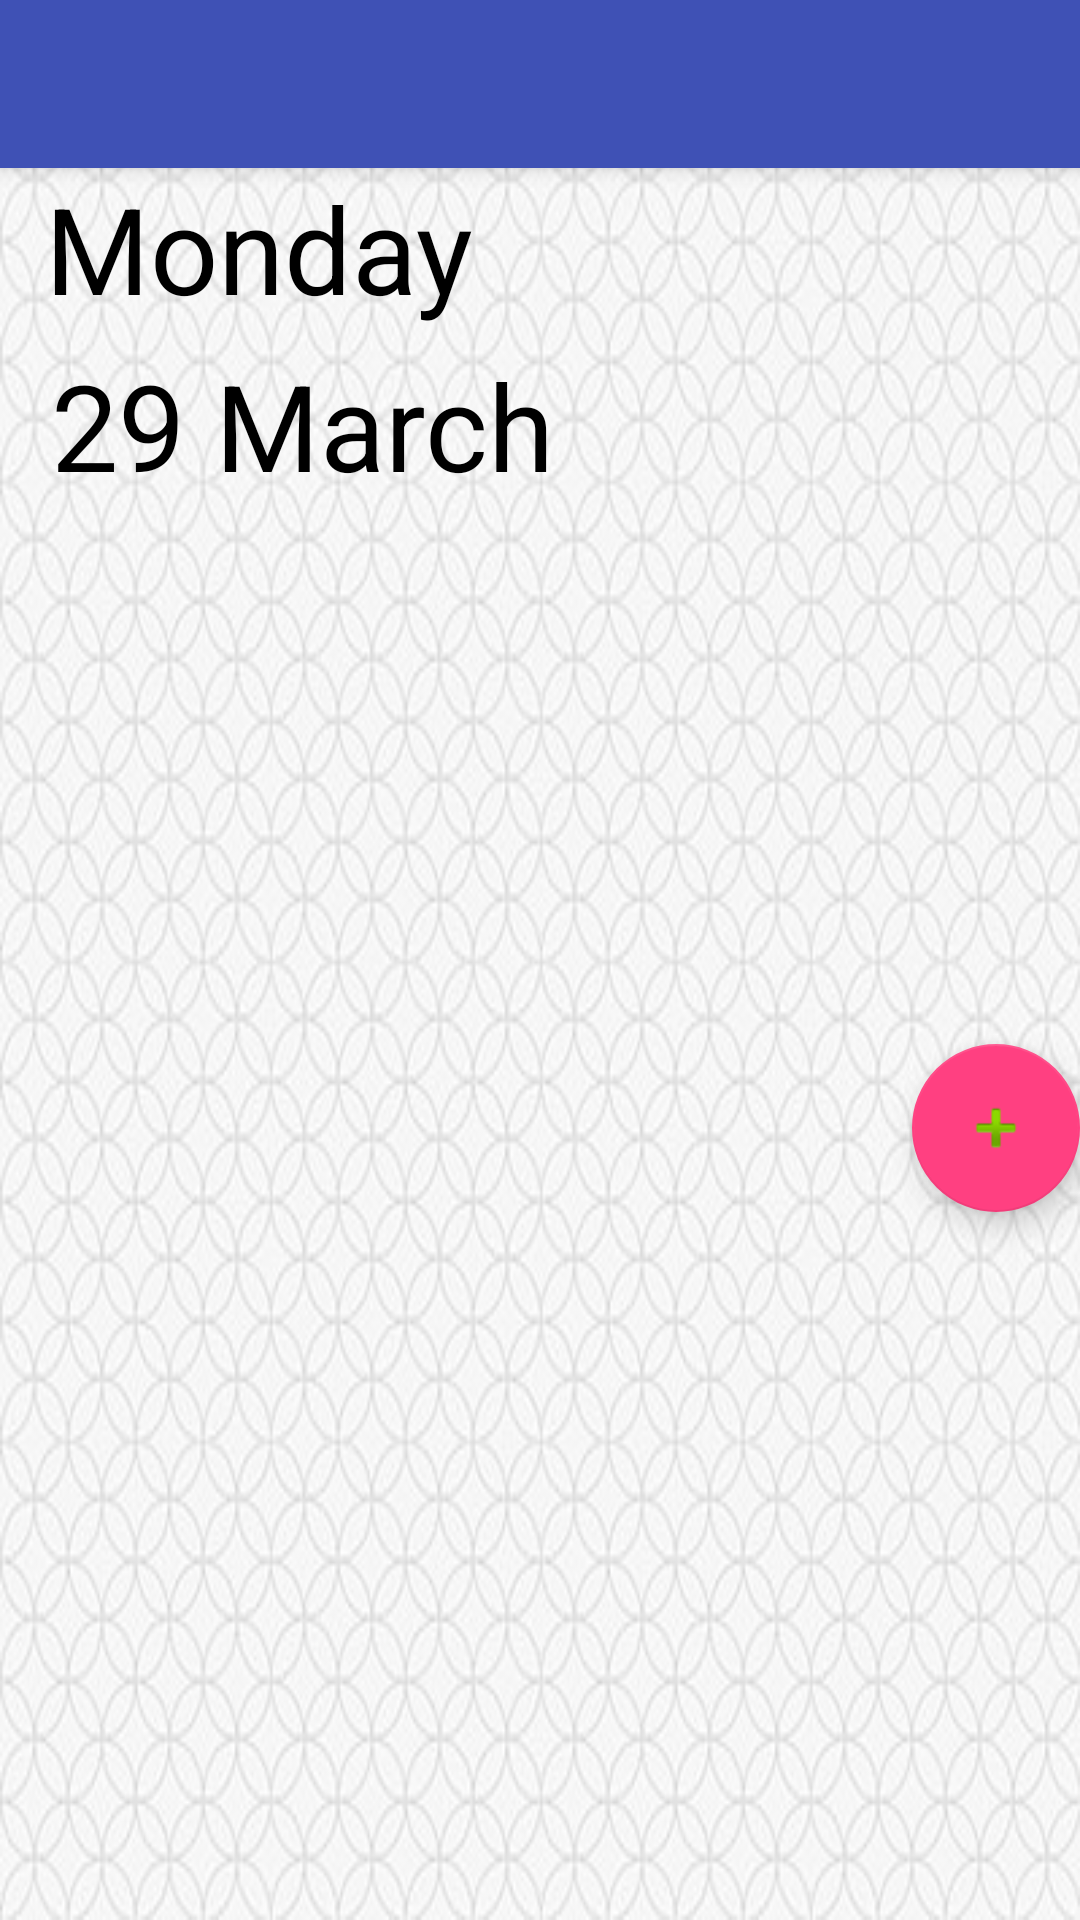

Produce the Android XML layout that renders to this screen, including the resource entries it uses.
<!-- AndroidManifest.xml: application theme AppTheme -->
<!-- res/layout/activity_todo_list.xml -->
<?xml version="1.0" encoding="utf-8"?>
<android.support.design.widget.CoordinatorLayout xmlns:android="http://schemas.android.com/apk/res/android"
    xmlns:app="http://schemas.android.com/apk/res-auto"
    xmlns:tools="http://schemas.android.com/tools"
    android:layout_width="match_parent"
    android:layout_height="match_parent"
    tools:context="com.example.froggy.dentistofficetracker.TodoList"
    android:background="@drawable/tile">

    <android.support.design.widget.AppBarLayout
        android:layout_width="match_parent"
        android:layout_height="wrap_content"
        android:theme="@style/AppTheme.AppBarOverlay">

        <android.support.v7.widget.Toolbar
            android:id="@+id/toolbar"
            android:layout_width="match_parent"
            android:layout_height="?attr/actionBarSize"
            android:background="?attr/colorPrimary"
            app:popupTheme="@style/AppTheme.PopupOverlay" />

    </android.support.design.widget.AppBarLayout>

    <include
        android:id="@+id/include2"
        layout="@layout/content_todo_list" />

    <android.support.design.widget.FloatingActionButton
        android:id="@+id/add_task"
        android:layout_width="wrap_content"
        android:layout_height="wrap_content"
        android:layout_gravity="bottom|end"
        android:layout_margin="@dimen/fab_margin"
        app:layout_anchor="@+id/include2"
        app:layout_anchorGravity="right|center"
        app:srcCompat="@android:drawable/ic_input_add" />

</android.support.design.widget.CoordinatorLayout>
<!-- res/layout/content_todo_list.xml (included above) -->
<?xml version="1.0" encoding="utf-8"?>
<RelativeLayout xmlns:android="http://schemas.android.com/apk/res/android"
    xmlns:app="http://schemas.android.com/apk/res-auto"
    xmlns:tools="http://schemas.android.com/tools"
    android:layout_width="match_parent"
    android:layout_height="match_parent"
    android:orientation="vertical"
    app:layout_behavior="@string/appbar_scrolling_view_behavior"
    tools:context="com.example.froggy.dentistofficetracker.TodoList"
    tools:showIn="@layout/activity_todo_list">


    <RelativeLayout
        xmlns:app="http://schemas.android.com/apk/res-auto"
        xmlns:tools="http://schemas.android.com/tools"
        android:layout_width="match_parent"
        android:layout_height="250dp"
        android:id="@+id/relativeLayout">
        
        <ImageView
            android:layout_width="match_parent"
            android:layout_height="250dp"
            android:background="@drawable/creative" android:contentDescription="@string/dentistofficecalendar" />

        <TextView
            android:id="@+id/DateBanner"
            android:layout_width="wrap_content"
            android:layout_height="wrap_content"
            android:layout_alignParentLeft="true"
            android:layout_alignParentStart="true"
            android:layout_alignParentTop="true"
            android:layout_marginLeft="17dp"
            android:layout_marginStart="17dp"
            android:layout_marginTop="59dp"
            android:text="@string/_29_march"
            android:textColor="#000000"
            android:textSize="40sp" />


    </RelativeLayout>

    <android.support.v7.widget.RecyclerView
        android:id="@+id/add_task_list"
        android:layout_width="match_parent"
        android:layout_height="match_parent"
        android:layout_alignParentEnd="true"
        android:layout_alignParentLeft="true"
        android:layout_alignParentRight="true"
        android:layout_alignParentStart="true"
        android:layout_below="@+id/relativeLayout"></android.support.v7.widget.RecyclerView>

    <TextView
        android:id="@+id/DayBanner"
        android:layout_width="wrap_content"
        android:layout_height="wrap_content"
        android:layout_alignParentLeft="true"
        android:layout_alignParentStart="true"
        android:layout_alignParentTop="true"
        android:layout_marginLeft="15dp"
        android:layout_marginStart="15dp"
        android:text="@string/monday"
        android:textColor="#000000"
        android:textSize="40sp" />


</RelativeLayout>
<!-- resources referenced by this layout -->
<resources>
  <!-- drawable tile: jpg bitmap (drawable, 47905 bytes) -->
  <string name="_29_march">29 March</string>
  <string name="dentistofficecalendar">DentistOfficeCalendar</string>
  <string name="monday">Monday</string>
  <style name="AppTheme.AppBarOverlay" parent="ThemeOverlay.AppCompat.Dark.ActionBar" />
  <style name="AppTheme.PopupOverlay" parent="ThemeOverlay.AppCompat.Light" />
  <style name="AppTheme" parent="Theme.AppCompat.Light.DarkActionBar">
          
          <item name="colorPrimary">@color/colorPrimary</item>
          <item name="colorPrimaryDark">@color/colorPrimaryDark</item>
          <item name="colorAccent">@color/colorAccent</item>
      </style>
  <color name="colorPrimary">#3F51B5</color>
  <color name="colorPrimaryDark">#303F9F</color>
  <color name="colorAccent">#FF4081</color>
</resources>
